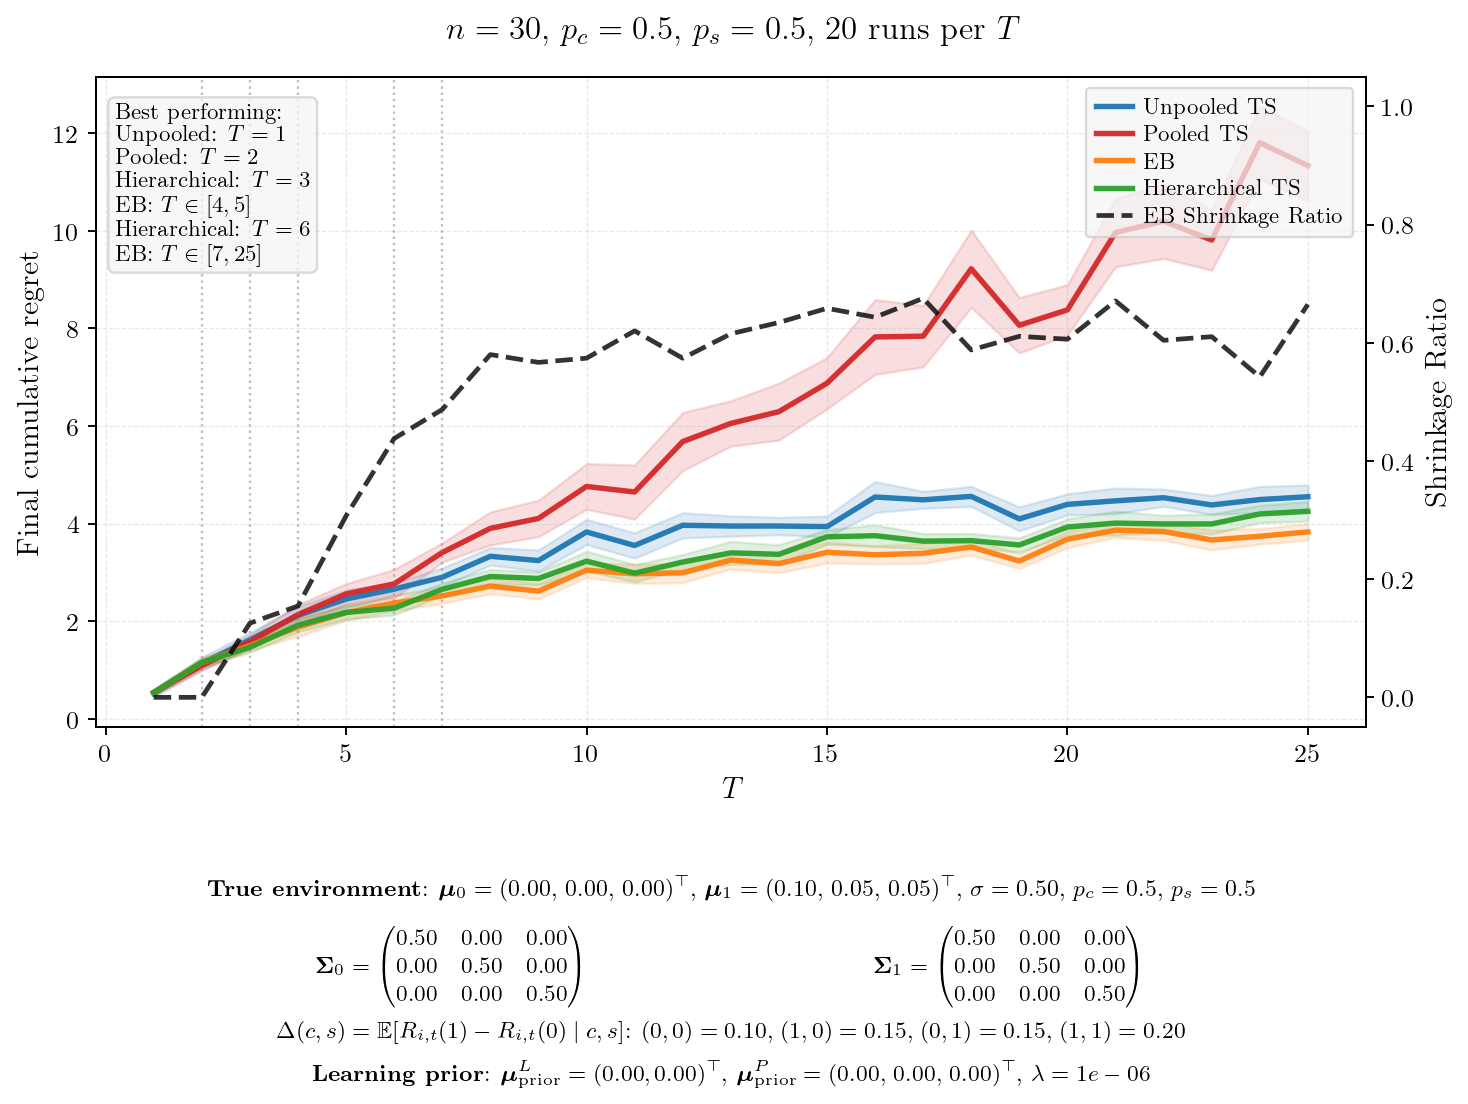

Values plotted in this chart, from the file beside it:
T, mean_unpooled, se_unpooled, mean_pooled, se_pooled, mean_eb, se_eb, mean_hier, se_hier, final_shrinkage, winner
1, 0.5157, 0.0395, 0.5385, 0.0286, 0.5354, 0.0324, 0.5406, 0.0277, 0.0000, Unpooled
2, 1.129, 0.0666, 1.086, 0.0480, 1.151, 0.0488, 1.154, 0.0470, 0.0000, Pooled
3, 1.617, 0.0774, 1.578, 0.0733, 1.499, 0.0534, 1.464, 0.0533, 0.1255, Hierarchical
4, 2.117, 0.0931, 2.135, 0.1049, 1.877, 0.0957, 1.917, 0.0673, 0.1546, EB
5, 2.454, 0.0948, 2.558, 0.1080, 2.174, 0.0782, 2.179, 0.0727, 0.3071, EB
6, 2.657, 0.0697, 2.764, 0.1518, 2.371, 0.0820, 2.266, 0.0711, 0.4380, Hierarchical
7, 2.899, 0.0973, 3.407, 0.1015, 2.516, 0.0772, 2.654, 0.0666, 0.4871, EB
8, 3.329, 0.0923, 3.902, 0.1728, 2.718, 0.0796, 2.915, 0.0739, 0.5800, EB
9, 3.242, 0.1108, 4.105, 0.1905, 2.616, 0.0812, 2.875, 0.0689, 0.5668, EB
10, 3.828, 0.1319, 4.761, 0.2389, 3.045, 0.0780, 3.229, 0.1038, 0.5739, EB
11, 3.55, 0.1331, 4.648, 0.2826, 2.97, 0.1000, 2.984, 0.0906, 0.6201, EB
12, 3.966, 0.1317, 5.681, 0.3048, 2.992, 0.1015, 3.211, 0.0793, 0.5738, EB
13, 3.949, 0.1071, 6.054, 0.2373, 3.253, 0.0936, 3.4, 0.1209, 0.6152, EB
14, 3.95, 0.0912, 6.295, 0.2979, 3.18, 0.0958, 3.37, 0.0996, 0.6343, EB
15, 3.938, 0.1105, 6.877, 0.2684, 3.411, 0.1118, 3.728, 0.0768, 0.6583, EB
16, 4.545, 0.1626, 7.826, 0.3913, 3.361, 0.0948, 3.752, 0.1139, 0.6432, EB
17, 4.487, 0.0889, 7.841, 0.3210, 3.391, 0.1043, 3.64, 0.0785, 0.6752, EB
18, 4.558, 0.1051, 9.223, 0.4042, 3.52, 0.0852, 3.651, 0.0752, 0.5878, EB
19, 4.096, 0.1257, 8.066, 0.2903, 3.232, 0.0788, 3.561, 0.0745, 0.6109, EB
20, 4.394, 0.1109, 8.381, 0.2637, 3.679, 0.0876, 3.93, 0.0855, 0.6060, EB
21, 4.466, 0.1347, 9.966, 0.3584, 3.865, 0.0743, 4.01, 0.1263, 0.6708, EB
22, 4.53, 0.0901, 10.2, 0.3899, 3.837, 0.0914, 3.993, 0.0908, 0.6041, EB
23, 4.382, 0.0990, 9.813, 0.3169, 3.664, 0.1045, 3.992, 0.1047, 0.6103, EB
24, 4.492, 0.1379, 11.81, 0.3800, 3.74, 0.0812, 4.198, 0.0914, 0.5424, EB
25, 4.55, 0.1233, 11.34, 0.3659, 3.829, 0.0866, 4.251, 0.1026, 0.6649, EB
